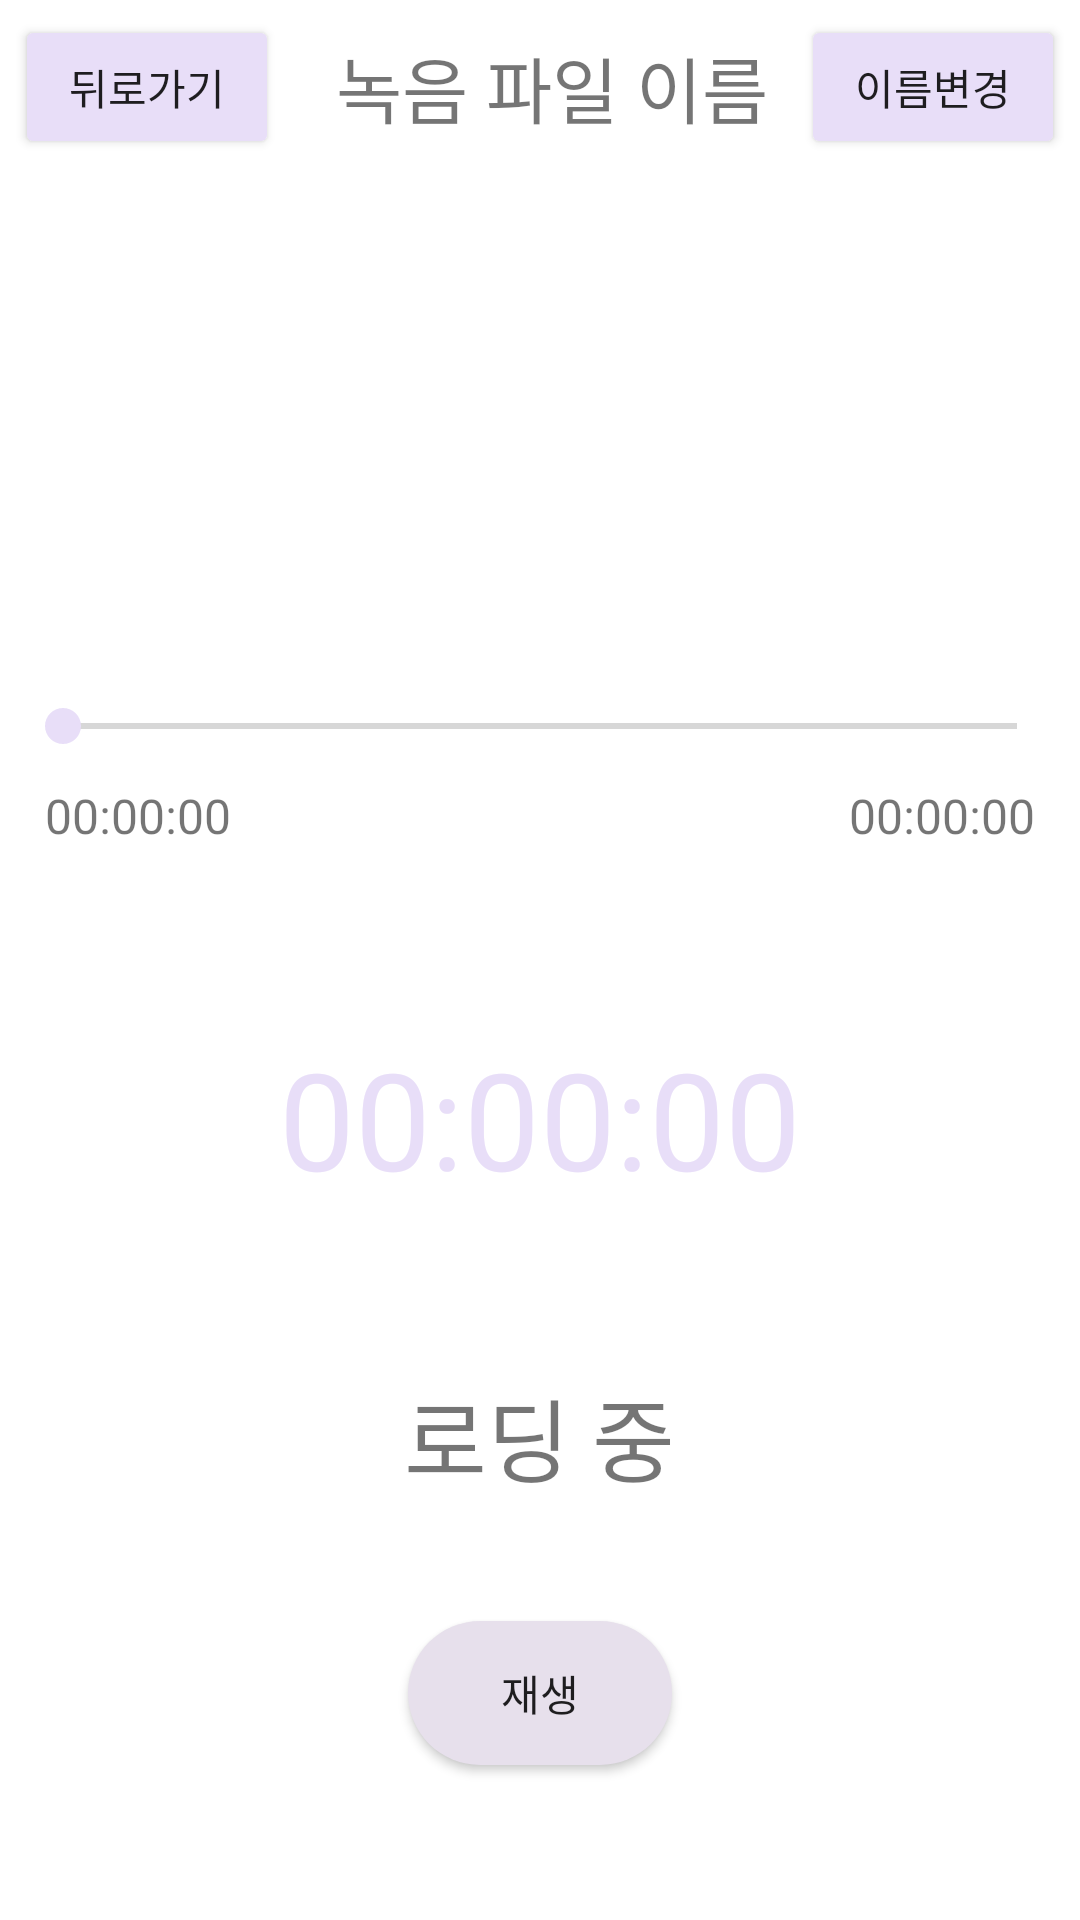

Write the Android layout XML for this screen, with the resource values it uses.
<!-- AndroidManifest.xml: application theme Theme.Lieon -->
<!-- res/layout/fragment_result_detail.xml -->
<?xml version="1.0" encoding="utf-8"?>
<LinearLayout xmlns:android="http://schemas.android.com/apk/res/android"
    xmlns:tools="http://schemas.android.com/tools"
    android:layout_width="match_parent"
    android:layout_height="match_parent"
    tools:context=".result.view.detail.ResultDetailFragment"
    android:padding="5dp"
    android:orientation="vertical"
    android:background="@color/white">

    <LinearLayout
        android:layout_width="match_parent"
        android:layout_height="wrap_content"
        android:orientation="horizontal"
        android:layout_gravity="center"
        android:layout_marginBottom="10dp">  

        <Button
            android:id="@+id/result_detail_backward_button"
            android:layout_width="wrap_content"
            android:layout_height="wrap_content"
            android:backgroundTint="@color/purple_1"
            android:text="뒤로가기"
            android:padding="10dp"
            android:layout_marginEnd="8dp" />  
        <View
            android:layout_width="0dp"
            android:layout_height="match_parent"
            android:layout_weight="1" />

        <TextView
            android:id="@+id/recordName"
            android:layout_width="wrap_content"
            android:layout_height="wrap_content"
            android:text="녹음 파일 이름"
            android:textSize="24sp"
            android:layout_gravity="center_vertical"
            android:maxWidth="200dp"
             />

        <View
            android:layout_width="0dp"
            android:layout_height="match_parent"
            android:layout_weight="1" />

        <Button
            android:id="@+id/result_detail_name_change_button"
            android:layout_width="wrap_content"
            android:layout_height="wrap_content"
            android:text="이름변경"
            android:backgroundTint="@color/purple_1"
            android:padding="10dp" />

    </LinearLayout>


    <SeekBar
        android:id="@+id/seekBar"
        android:layout_width="match_parent"
        android:layout_height="wrap_content"
        android:layout_marginTop="160dp"
        android:padding="10dp"
        android:thumbTint="@color/purple_1"
        android:progressTint="@color/purple_1" />

    <LinearLayout
        android:layout_width="match_parent"
        android:layout_height="wrap_content">

        <TextView
            android:id="@+id/startRecoridngFile"
            android:layout_width="wrap_content"
            android:layout_height="wrap_content"
            android:text="00:00:00"
            android:textSize="16sp"
            android:layout_marginLeft="10dp" />

        <View
            android:layout_width="0dp"
            android:layout_height="match_parent"
            android:layout_weight="1" />

        <TextView
            android:id="@+id/endRecoridngFile"
            android:layout_width="wrap_content"
            android:layout_height="wrap_content"
            android:text="00:00:00"
            android:textSize="16sp"
            android:layout_marginRight="10dp"
            android:layout_gravity="end" />

    </LinearLayout>

    <TextView
        android:id="@+id/recordingLength"
        android:layout_width="wrap_content"
        android:layout_height="wrap_content"
        android:text="00:00:00"
        android:textSize="45sp"
        android:textColor="@color/purple_1"
        android:layout_marginTop="60dp"
        android:layout_marginBottom="24dp"
        android:layout_gravity="center_horizontal" />

    <TextView
        android:id="@+id/recordingTestResult"
        android:layout_width="wrap_content"
        android:layout_height="wrap_content"
        android:text="로딩 중"
        android:textSize="30sp"
        android:layout_marginTop="30dp"
        android:layout_marginBottom="24dp"
        android:layout_gravity="center_horizontal"
        />

    <Button
        android:id="@+id/playButton"
        android:layout_width="wrap_content"
        android:layout_height="wrap_content"
        android:text="재생"
        android:background="@drawable/rounded_button2"
        android:layout_marginTop="16dp"
        android:padding="10dp"
        android:layout_gravity="center_horizontal" />

</LinearLayout>
<!-- resources referenced by this layout -->
<resources>
  <color name="purple_1">#E8DEF8</color>
  <color name="white">#FFFFFFFF</color>
  <!-- drawable rounded_button2 (drawable) -->
  <shape xmlns:android="http://schemas.android.com/apk/res/android"
      android:shape="rectangle">
      <corners android:radius="50dp" />
      <solid android:color="@color/purple_3" />
  </shape>
  <style name="Theme.Lieon" parent="android:Theme.Material.Light.NoActionBar" />
  <color name="purple_3">#E7E0EC</color>
</resources>
